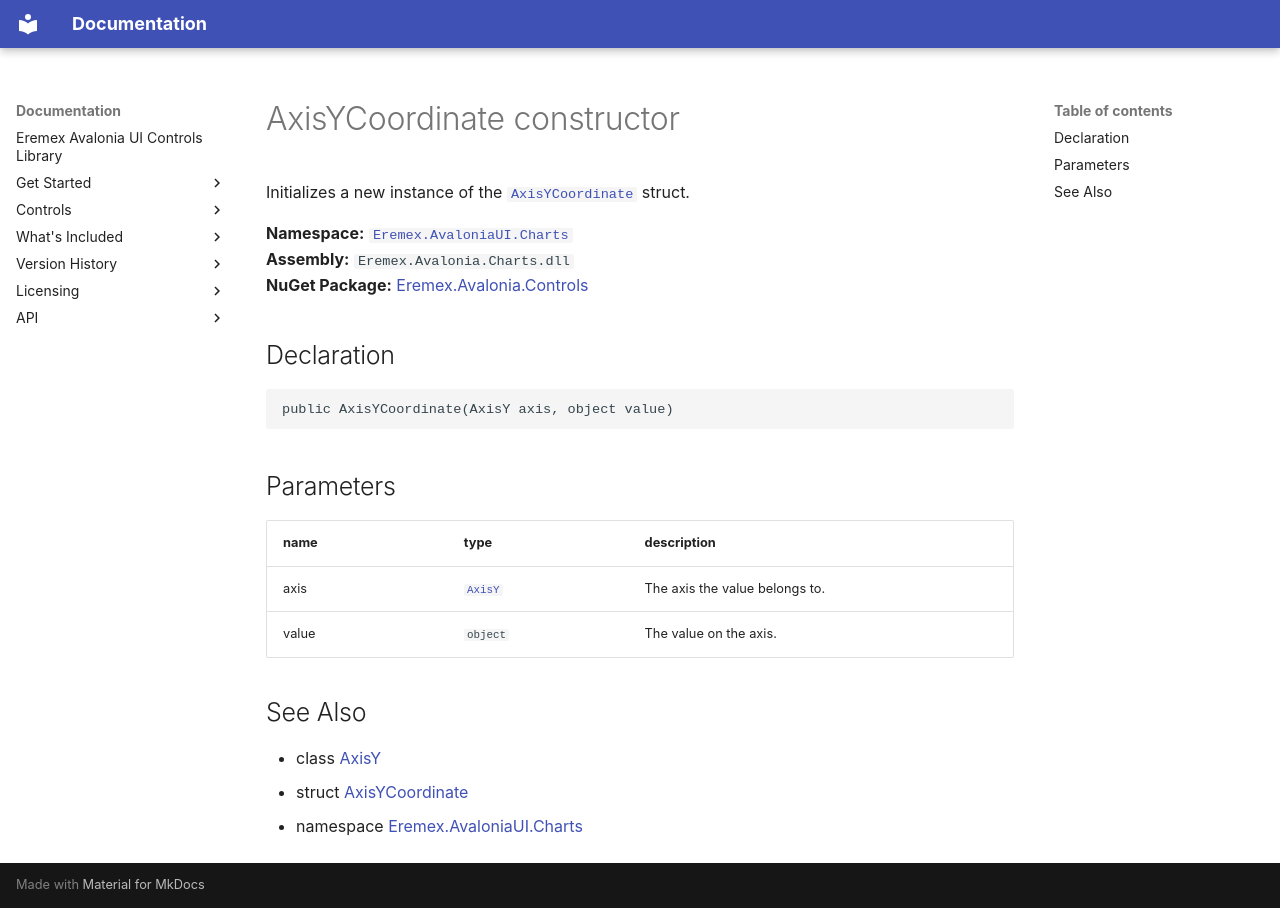

repository: Eremex/controls-doc · page: API/Eremex.AvaloniaUI.Charts/AxisYCoordinate/AxisYCoordinate/index.html · generator: mkdocs

# AxisYCoordinate constructor

Initializes a new instance of the [`AxisYCoordinate`](../AxisYCoordinate.md) struct.

**Namespace:** [`Eremex.AvaloniaUI.Charts`](../index.md)  
**Assembly:** `Eremex.Avalonia.Charts.dll`  
**NuGet Package:** [Eremex.Avalonia.Controls](https://www.nuget.org/packages/Eremex.Avalonia.Controls)

## Declaration

```csharp
public AxisYCoordinate(AxisY axis, object value)
```

## Parameters

| name | type | description |
| --- | --- | --- |
| axis | [`AxisY`](../AxisY.md) | The axis the value belongs to. |
| value | `object` | The value on the axis. |

## See Also

* class [AxisY](../AxisY.md)
* struct [AxisYCoordinate](../AxisYCoordinate.md)
* namespace [Eremex.AvaloniaUI.Charts](../index.md)

<!-- DO NOT EDIT: generated by xmldocmd for Eremex.Avalonia.Charts.dll -->
